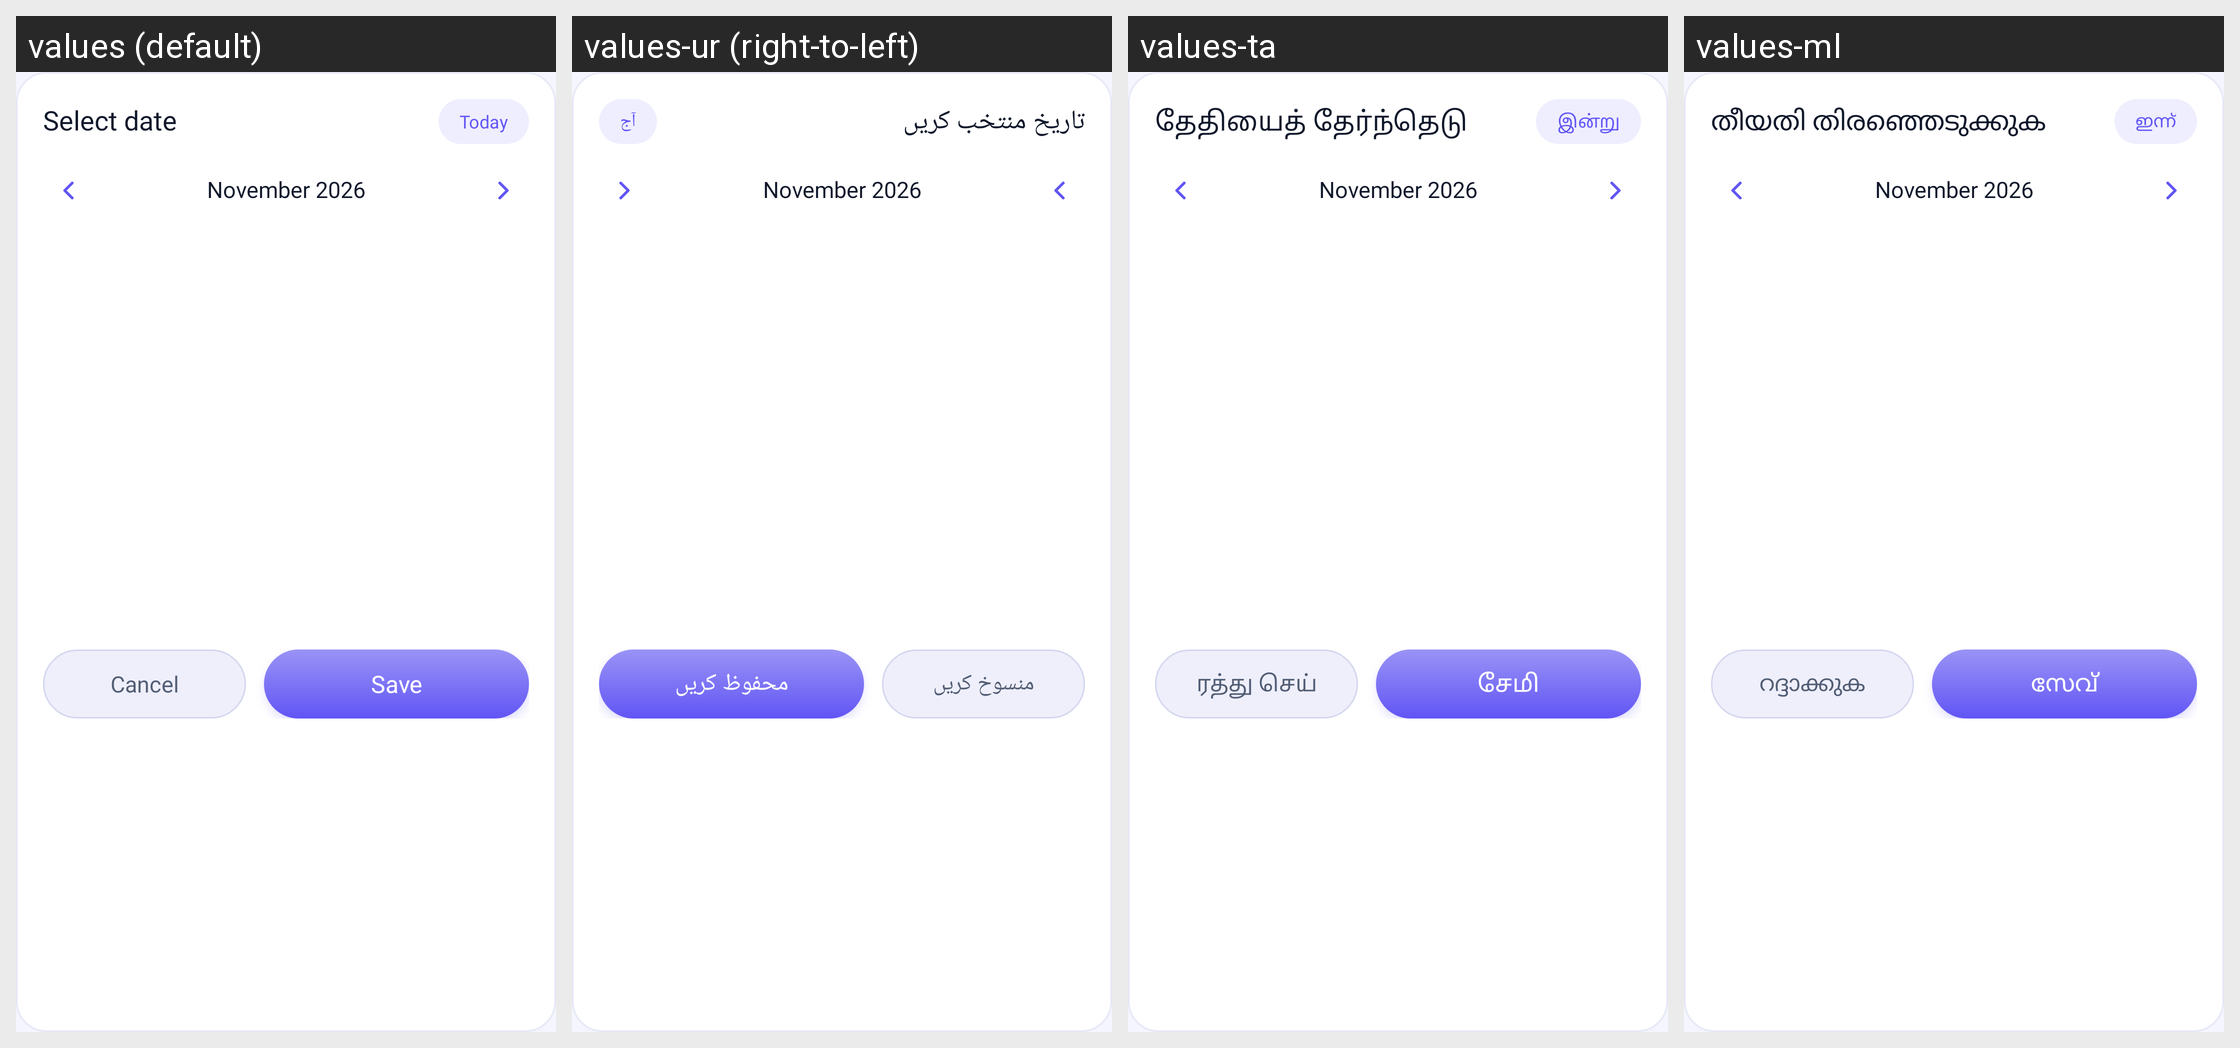

Here is an Android app screen in its default locale and in the app's own translations. Write out the translated-string differences for the strings that appear on this screen.
Android screen res/layout/dialog_date_picker.xml rendered under 4 locales, left to right: values (default), values-ur (right-to-left), values-ta, values-ml. Device: Nexus 5 (rendered at 1080×1920; each locale shown at half size, 540×960, under a caption strip naming it); theme Theme.MyApplication.
Other locales in the repository, not shown: values-ar, values-bn, values-de, values-es, values-fr, values-hi, values-in, values-ja, values-kk, values-kn, values-ko, values-mr, values-or, values-pl, values-pt, values-ru, values-te, values-th, values-tl, values-tr, values-uk, values-vi.
Strings drawn on this screen, with the default value and each locale's value (text and hints the layout hard-codes, and strings that could not be matched under every locale, appear in the picture but are not listed):

select_date
  values: Select date
  values-ur: تاریخ منتخب کریں
  values-ta: தேதியைத் தேர்ந்தெடு
  values-ml: തീയതി തിരഞ്ഞെടുക്കുക

today
  values: Today
  values-ur: آج
  values-ta: இன்று
  values-ml: ഇന്ന്

cancel
  values: Cancel
  values-ur: منسوخ کریں
  values-ta: ரத்து செய்
  values-ml: റദ്ദാക്കുക

save
  values: Save
  values-ur: محفوظ کریں
  values-ta: சேமி
  values-ml: സേവ്
